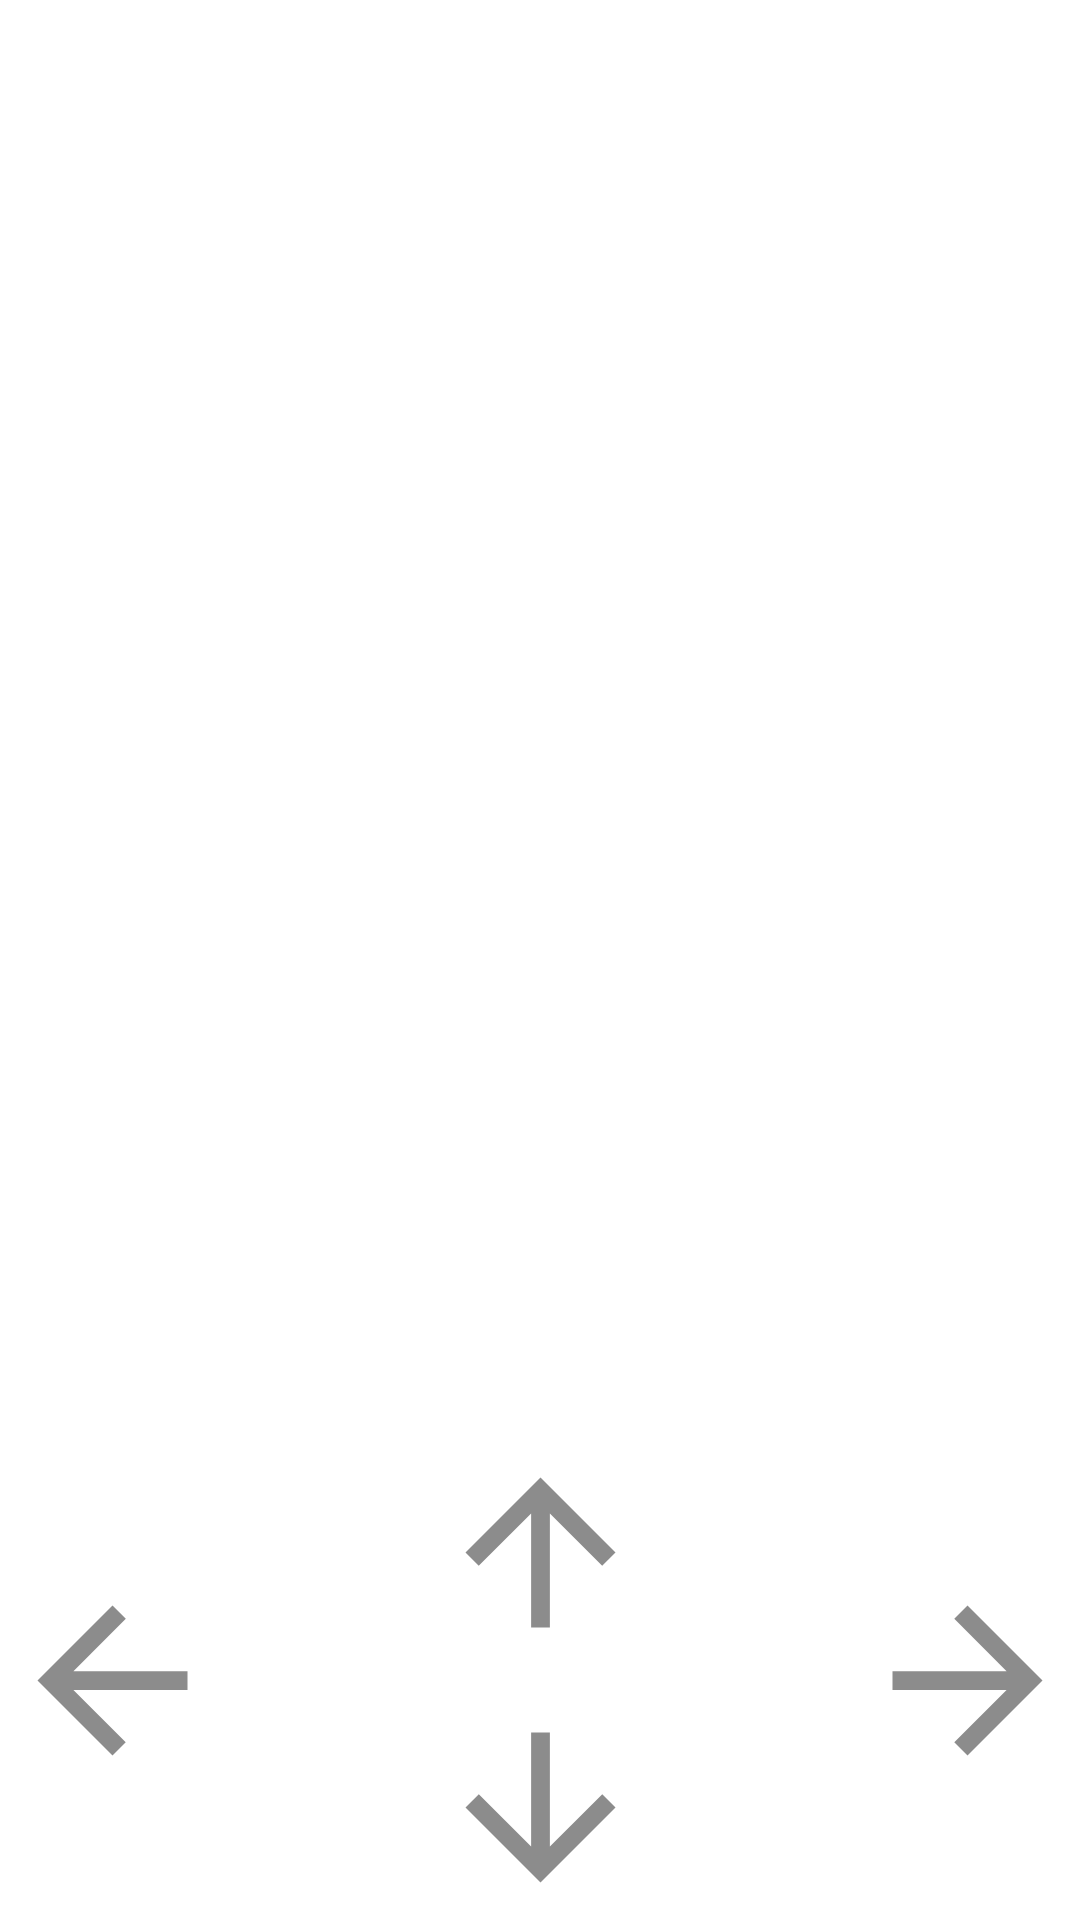

Layout XML and referenced resources for this Android screen:
<!-- AndroidManifest.xml: application theme Theme.FeedTheLlama -->
<!-- res/layout/activity_main.xml -->
<?xml version="1.0" encoding="utf-8"?>
<LinearLayout xmlns:android="http://schemas.android.com/apk/res/android"
    xmlns:app="http://schemas.android.com/apk/res-auto"
    xmlns:tools="http://schemas.android.com/tools"
    android:layout_width="match_parent"
    android:layout_height="match_parent"
    tools:context=".MainActivityGame"
    android:weightSum="5"
    android:background="@drawable/background"
    android:orientation="vertical">

    <RelativeLayout
        android:id="@+id/layout_game"
        android:layout_width="match_parent"
        android:layout_height="match_parent"
        android:layout_weight="4">

        <TextView
            android:id="@+id/tv_count"
            android:layout_alignParentTop="true"
            android:layout_width="wrap_content"
            android:layout_height="wrap_content"
            android:textSize="22sp"/>

        <TextView
            android:id="@+id/tv_timer"
            android:layout_below="@id/tv_count"
            android:layout_width="wrap_content"
            android:layout_height="wrap_content"
            android:textSize="22sp"/>

    </RelativeLayout>

    <androidx.constraintlayout.widget.ConstraintLayout
        android:id="@+id/layout_buttons"
        android:layout_weight="1"
        android:layout_width="match_parent"
        android:layout_height="200dp">


        <ImageButton
            android:id="@+id/button_left"
            android:layout_width="75dp"
            android:layout_height="75dp"
            android:background="@drawable/arrow_left"
            app:layout_constraintBottom_toBottomOf="parent"
            app:layout_constraintStart_toStartOf="parent"
            app:layout_constraintTop_toTopOf="parent" />

        <ImageButton
            android:id="@+id/button_up"
            android:layout_width="75dp"
            android:layout_height="75dp"
            android:background="@drawable/arrow_up"
            app:layout_constraintEnd_toEndOf="parent"
            app:layout_constraintStart_toStartOf="parent"
            app:layout_constraintTop_toTopOf="parent" />

        <ImageButton
            android:id="@+id/button_down"
            android:layout_width="75dp"
            android:layout_height="75dp"
            android:background="@drawable/arrow_down"
            app:layout_constraintBottom_toBottomOf="parent"
            app:layout_constraintEnd_toEndOf="parent"
            app:layout_constraintStart_toStartOf="parent" />

        <ImageButton
            android:id="@+id/button_right"
            android:layout_width="75dp"
            android:layout_height="75dp"
            android:background="@drawable/arrow_right"
            app:layout_constraintBottom_toBottomOf="parent"
            app:layout_constraintEnd_toEndOf="parent"
            app:layout_constraintTop_toTopOf="parent" />

    </androidx.constraintlayout.widget.ConstraintLayout>

</LinearLayout>
<!-- resources referenced by this layout -->
<resources>
  <!-- drawable arrow_down (drawable) -->
  <vector android:alpha="0.75" android:height="75dp"
      android:tint="?attr/colorControlNormal" android:viewportHeight="24"
      android:viewportWidth="24" android:width="75dp" xmlns:android="http://schemas.android.com/apk/res/android">
      <path android:fillColor="@android:color/white" android:pathData="M20,12l-1.41,-1.41L13,16.17V4h-2v12.17l-5.58,-5.59L4,12l8,8 8,-8z"/>
  </vector>
  <!-- drawable arrow_left (drawable) -->
  <vector android:alpha="0.75" android:autoMirrored="true"
      android:height="75dp" android:tint="?attr/colorControlNormal"
      android:viewportHeight="24" android:viewportWidth="24"
      android:width="75dp" xmlns:android="http://schemas.android.com/apk/res/android">
      <path android:fillColor="@android:color/white" android:pathData="M20,11H7.83l5.59,-5.59L12,4l-8,8 8,8 1.41,-1.41L7.83,13H20v-2z"/>
  </vector>
  <!-- drawable arrow_right (drawable) -->
  <vector android:alpha="0.75" android:autoMirrored="true"
      android:height="75dp" android:tint="?attr/colorControlNormal"
      android:viewportHeight="24" android:viewportWidth="24"
      android:width="75dp" xmlns:android="http://schemas.android.com/apk/res/android">
      <path android:fillColor="@android:color/white" android:pathData="M12,4l-1.41,1.41L16.17,11H4v2h12.17l-5.58,5.59L12,20l8,-8z"/>
  </vector>
  <!-- drawable arrow_up (drawable) -->
  <vector android:alpha="0.75" android:height="75dp"
      android:tint="?attr/colorControlNormal" android:viewportHeight="24"
      android:viewportWidth="24" android:width="75dp" xmlns:android="http://schemas.android.com/apk/res/android">
      <path android:fillColor="@android:color/white" android:pathData="M4,12l1.41,1.41L11,7.83V20h2V7.83l5.58,5.59L20,12l-8,-8 -8,8z"/>
  </vector>
  <style name="Theme.FeedTheLlama" parent="Theme.MaterialComponents.DayNight.NoActionBar">
          
          <item name="colorPrimary">@color/purple_500</item>
          <item name="colorPrimaryVariant">@color/purple_700</item>
          <item name="colorOnPrimary">@color/white</item>
          
          <item name="colorSecondary">@color/teal_200</item>
          <item name="colorSecondaryVariant">@color/teal_700</item>
          <item name="colorOnSecondary">@color/black</item>
          
          <item name="android:statusBarColor" tools:targetApi="l">?attr/colorPrimaryVariant</item>
          
      </style>
  <!-- not gathered from this repository: default colours our renderer supplied (Android Studio template values) -->
  <color name="purple_500">#FF6200EE</color>
  <color name="purple_700">#FF3700B3</color>
  <color name="teal_200">#FF03DAC5</color>
  <color name="teal_700">#FF018786</color>
  <color name="black">#FF000000</color>
  <color name="white">#FFFFFFFF</color>
</resources>
